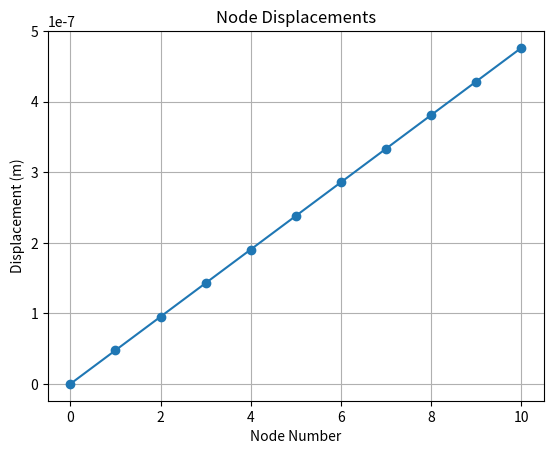

Reproduce this figure in Python.
import numpy as np
import matplotlib.pyplot as plt

# Define the number of elements and nodes
num_elements = 10
num_nodes = num_elements + 1

# Define material properties
E = 210e9  # Young's modulus (Pa)
A = 0.01   # Cross-sectional area (m^2)

# Create a stiffness matrix
K = np.zeros((num_nodes, num_nodes))

for i in range(num_elements):
    k = E * A / (1.0 / num_elements) * np.array([[1, -1], [-1, 1]])
    K[i:i+2, i:i+2] += k

# Apply boundary conditions (fixed at node 0)
K_reduced = K[1:, 1:]

# Apply load (N)
F = np.zeros(num_nodes)
F[-1] = 1000  # Load at the last node

# Solve for displacements
u = np.zeros(num_nodes)
u[1:] = np.linalg.solve(K_reduced, F[1:])

# Plotting results
plt.plot(range(num_nodes), u, marker='o')
plt.title('Node Displacements')
plt.xlabel('Node Number')
plt.ylabel('Displacement (m)')
plt.grid(True)
plt.show()